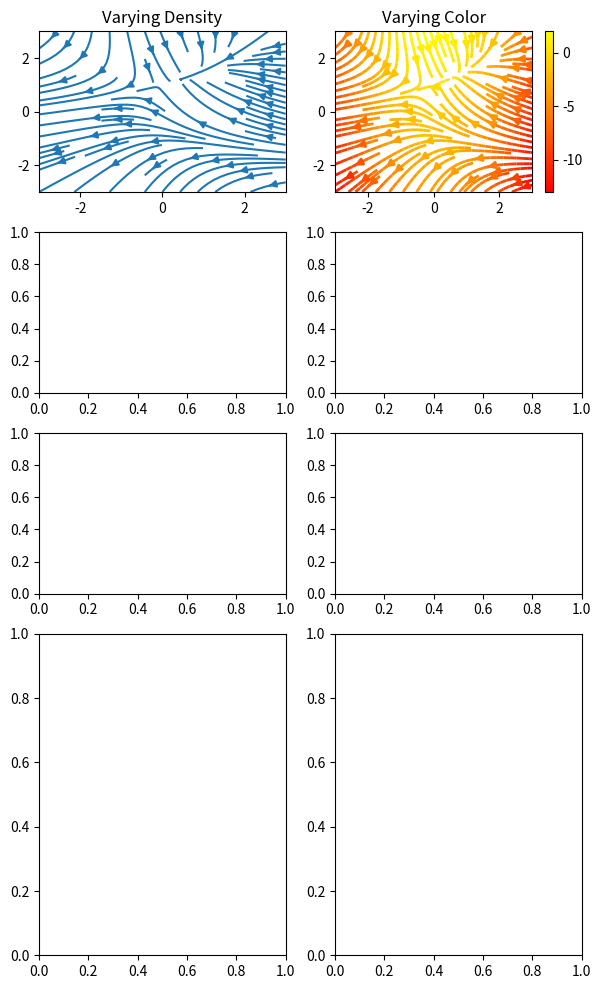

Write the Python code that produced this figure. (Note: this script raises an exception after producing the figure.)
import matplotlib.pyplot as plt
import numpy as np

w = 3
Y, X = np.mgrid[-w:w:100j, -w:w:100j]
U = -1 - X**2 + Y
V = 1 + X - Y**2
speed = np.sqrt(U**2 + V**2)

fig, axs = plt.subplots(4, 2, figsize=(7, 12), height_ratios=[1, 1, 1, 2])
axs = axs.flat

#  Varying density along a streamline
axs[0].streamplot(X, Y, U, V, density=[0.5, 1])
axs[0].set_title('Varying Density')

# Varying color along a streamline
strm = axs[1].streamplot(X, Y, U, V, color=U, linewidth=2, cmap='autumn')
fig.colorbar(strm.lines)
axs[1].set_title('Varying Color')

#  Varying line width along a streamline
lw = 5*speed / speed.max()
axs[2].streamplot(X, Y, U, V, density=0.6, color='k', linewidth=lw, num_arrows=5)
axs[2].set_title('Varying Line Width')

# Controlling the starting points of the streamlines
seed_points = np.array([[-2, -1, 0, 1, 2, -1], [-2, -1,  0, 1, 2, 2]])

strm = axs[3].streamplot(X, Y, U, V, color=U, linewidth=2,
                         cmap='autumn', start_points=seed_points.T)
fig.colorbar(strm.lines)
axs[3].set_title('Controlling Starting Points')

# Displaying the starting points with blue symbols.
axs[3].plot(seed_points[0], seed_points[1], 'bo')
axs[3].set(xlim=(-w, w), ylim=(-w, w))

# Adding more than one arrow to each streamline
axs[4].streamplot(X, Y, U, V, num_arrows=3)
axs[4].set_title('Multiple arrows')

axs[5].axis("off")

# Create a mask
mask = np.zeros(U.shape, dtype=bool)
mask[40:60, 40:60] = True
U[:20, :20] = np.nan
U = np.ma.array(U, mask=mask)

axs[6].streamplot(X, Y, U, V, color='r')
axs[6].set_title('Streamplot with Masking')

axs[6].imshow(~mask, extent=(-w, w, -w, w), alpha=0.5, cmap='gray',
              aspect='auto')
axs[6].set_aspect('equal')

axs[7].streamplot(X, Y, U, V, broken_streamlines=False)
axs[7].set_title('Streamplot with unbroken streamlines')

plt.tight_layout()
plt.show()